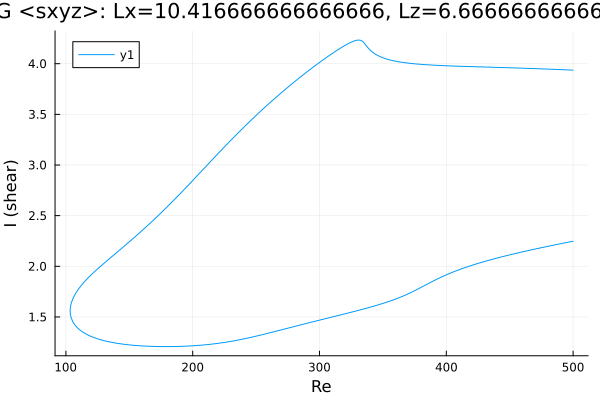

Data behind this chart, as committed beside it:
Re, shear
500.0, 3.936
499.7, 3.937
498.3, 3.937
496.9, 3.938
495.5, 3.939
494.1, 3.94
492.7, 3.94
491.3, 3.941
489.8, 3.942
488.4, 3.943
488.1, 3.943
486.7, 3.943
485.3, 3.944
483.9, 3.945
482.5, 3.946
481, 3.946
479.6, 3.947
478.2, 3.948
476.8, 3.948
475.4, 3.949
474, 3.95
472.6, 3.95
471.1, 3.951
469.7, 3.952
468.3, 3.952
466.9, 3.953
465.5, 3.953
464.1, 3.954
462.7, 3.955
461.2, 3.955
459.8, 3.956
458.4, 3.956
457, 3.957
455.6, 3.958
454.2, 3.958
452.8, 3.959
451.3, 3.959
449.9, 3.96
448.5, 3.96
447.1, 3.961
445.7, 3.962
444.3, 3.962
442.9, 3.963
441.4, 3.963
440, 3.964
438.6, 3.964
437.2, 3.965
435.8, 3.965
434.4, 3.966
433, 3.966
431.5, 3.967
431, 3.967
429.6, 3.968
428.2, 3.968
426.8, 3.969
425.4, 3.969
423.9, 3.97
423.2, 3.97
421.8, 3.97
420.4, 3.971
... 577 more rows
